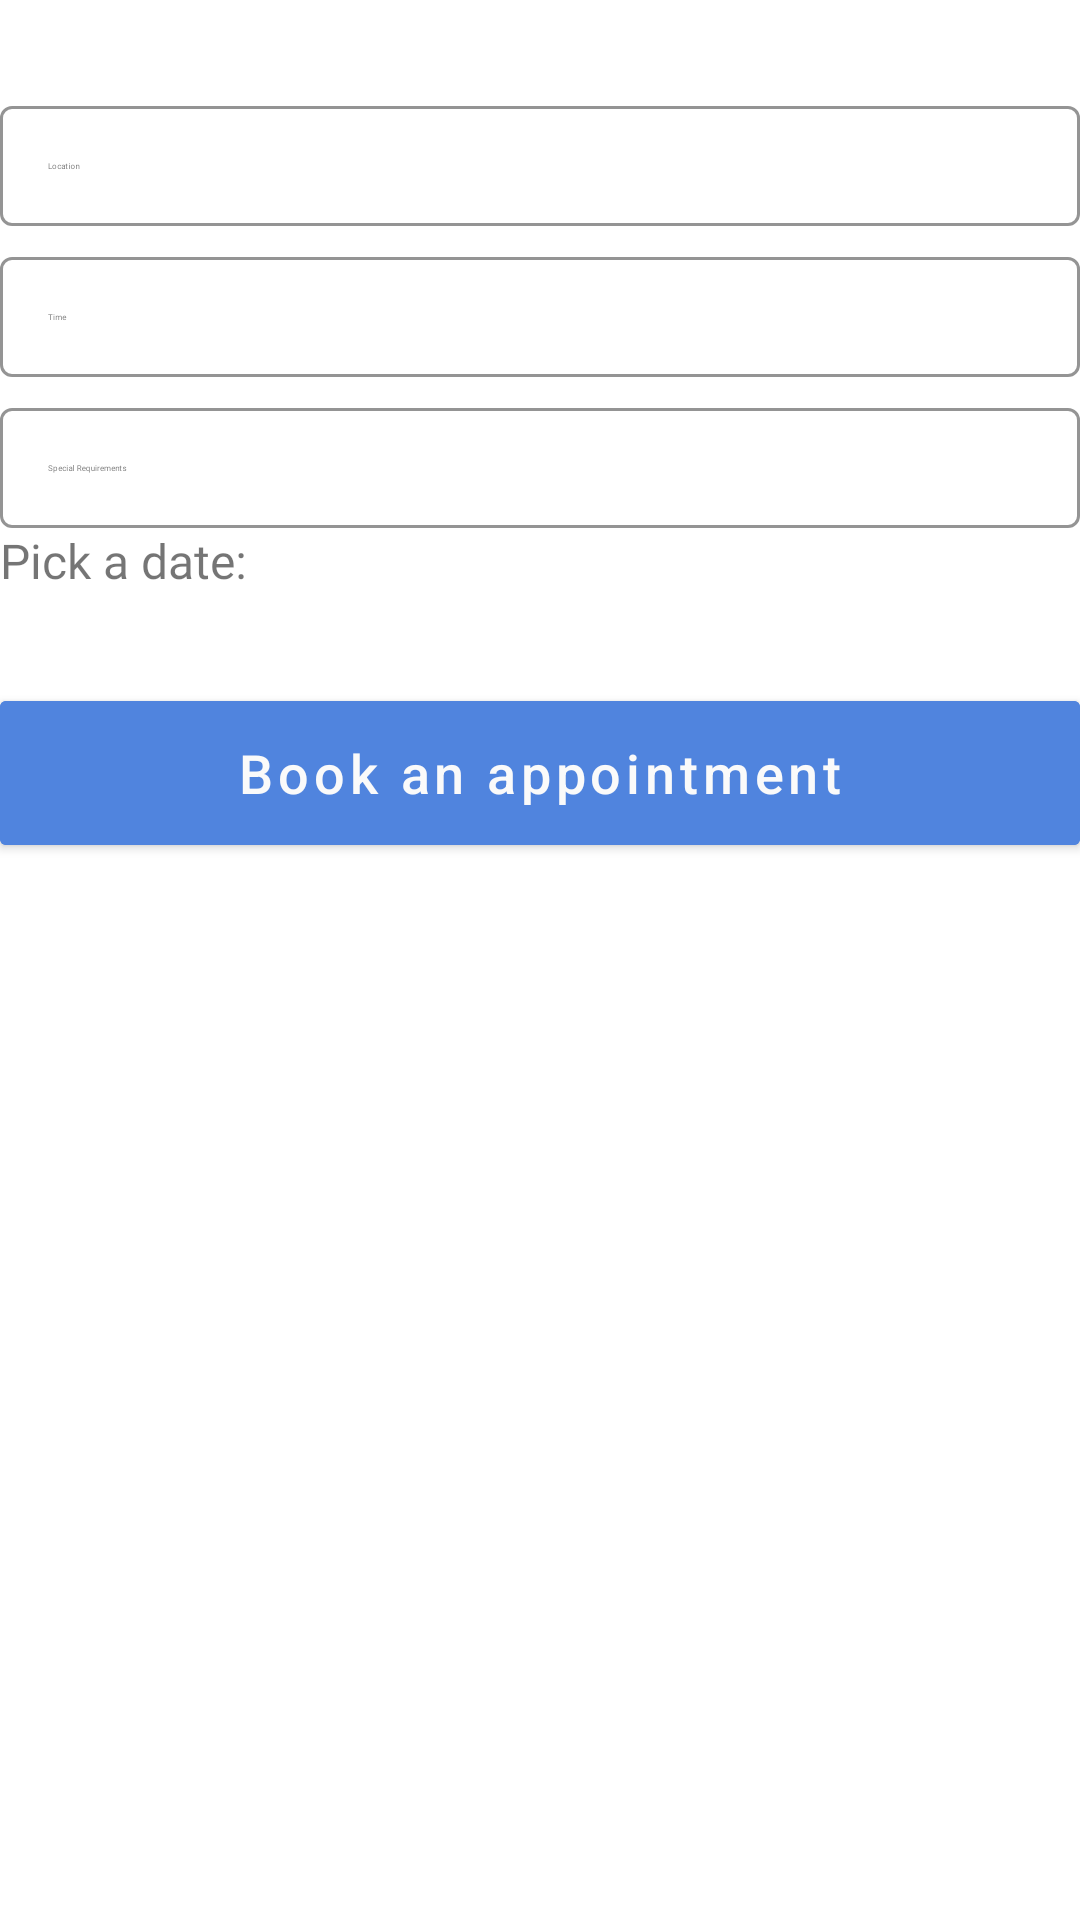

Android layout source for this screen:
<!-- AndroidManifest.xml: application theme AppTheme -->
<!-- res/layout/fragment_expert_meeting.xml -->
<?xml version="1.0" encoding="utf-8"?>
<LinearLayout xmlns:android="http://schemas.android.com/apk/res/android"
    xmlns:tools="http://schemas.android.com/tools"
    android:layout_width="match_parent"
    android:layout_height="match_parent"
    xmlns:app="http://schemas.android.com/apk/res-auto"
    android:orientation="vertical"
    android:layout_margin="20dp"
    tools:context=".ui.Function.meetingTheExpert.ExpertMeetingFragment">

    <com.google.android.material.textfield.TextInputLayout
        style="@style/editTextStyle"
        android:id="@+id/line1"
        android:layout_marginTop="30dp"
        >

        <com.google.android.material.textfield.TextInputEditText
            android:layout_width="match_parent"
            android:textSize="13sp"
            android:fontFamily="@font/roboto_thin"
            android:hint="@string/edittext_location"
            android:id="@+id/tv_location"

            android:layout_height="40dp"/>
    </com.google.android.material.textfield.TextInputLayout>

    <com.google.android.material.textfield.TextInputLayout
        style="@style/editTextStyle"
        android:id="@+id/line2"
        android:layout_marginTop="5dp"
        >

        <com.google.android.material.textfield.TextInputEditText
            android:layout_width="match_parent"
            android:hint="@string/edittext_time"
            android:id="@+id/tv_time"
            android:textSize="13sp"
            android:fontFamily="@font/roboto_thin"
            android:layout_height="40dp"/>
    </com.google.android.material.textfield.TextInputLayout>

    <com.google.android.material.textfield.TextInputLayout
        style="@style/editTextStyle"
        android:layout_marginTop="5dp"
        android:id="@+id/line3">

        <com.google.android.material.textfield.TextInputEditText
            android:layout_width="match_parent"
            android:textSize="13sp"
            android:fontFamily="@font/roboto_thin"
            android:hint="@string/edittext_special_requirements"
            android:id="@+id/tv_special_requirements"
            android:layout_height="40dp"/>
    </com.google.android.material.textfield.TextInputLayout>

    <TextView
        android:layout_width="wrap_content"
        android:layout_height="wrap_content"
        android:text="Pick a date:"

        android:fontFamily="@font/roboto"
        android:textSize="16sp"/>



    <com.google.android.material.button.MaterialButton
        style="@style/Widget.MaterialComponents.Button"
        app:cornerRadius="2dp"
        android:backgroundTint="#5084DE"
        android:layout_width="match_parent"
        android:layout_height="60dp"
        android:text="Book an appointment"
        android:gravity="center"
        android:id="@+id/singin"
        android:textColor="#FAFAFA"
        android:textSize="18sp"
        android:textAllCaps="false"
        android:layout_marginTop="30dp"
        android:layout_gravity="center"/>

</LinearLayout>
<!-- resources referenced by this layout -->
<resources>
  <string name="edittext_location"><font size="8">Location</font></string>
  <string name="edittext_special_requirements"><font size="8">Special Requirements</font></string>
  <string name="edittext_time"><font size="8">Time</font></string>
  <style name="editTextStyle" parent="Widget.MaterialComponents.TextInputLayout.OutlinedBox.Dense">
          <item name="android:layout_width">match_parent</item>
          <item name="boxStrokeColor">#962ED1</item>
          <item name="boxStrokeWidth">1dp</item>
          <item name="android:textSize">12sp</item>
          <item name="android:layout_height">wrap_content</item>
          <item name="android:layout_marginTop">5dp</item>
  
  
      </style>
  <style name="AppTheme" parent="Theme.MaterialComponents.Light.NoActionBar">
          
          <item name="colorPrimary">@color/colorPrimary</item>
          <item name="colorPrimaryDark">@color/colorPrimaryDark</item>
          <item name="colorAccent">@color/colorAccent</item>
  
  
  
      </style>
  <color name="colorPrimary">#2979FF</color>
  <color name="colorPrimaryDark">#2962FF</color>
  <color name="colorAccent">#FF4081</color>
</resources>
